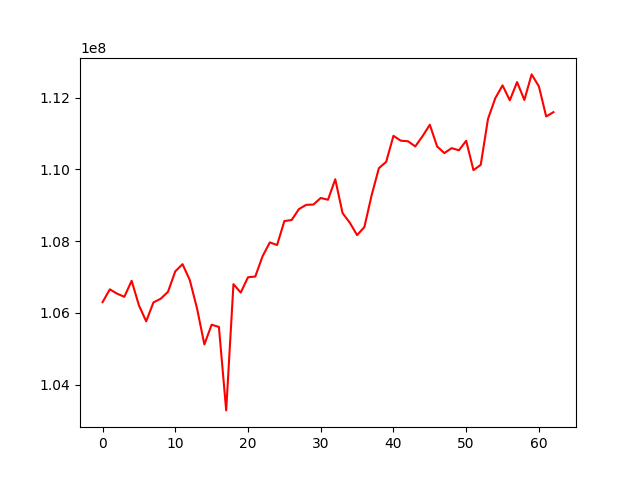

The file beside this chart, header and first rows:
, 0
0, 106295997
1, 106654047
2, 106533437
3, 106445924
4, 106893620
5, 106208354
6, 105762913
7, 106290269
8, 106392115
9, 106585985
10, 107155205
11, 107355732
12, 106910871
13, 106114538
14, 105118429
15, 105667316
16, 105605823
17, 103279039
18, 106798679
19, 106563859
20, 106991416
21, 107010577
22, 107575299
23, 107961696
24, 107889933
25, 108557109
26, 108586440
27, 108891046
28, 109009812
29, 109018594
30, 109201495
31, 109151763
32, 109723164
33, 108780643
34, 108511539
35, 108166627
36, 108389976
37, 109277777
38, 110033289
39, 110209226
40, 110933677
41, 110798700
42, 110781792
43, 110638808
44, 110924066
45, 111242738
46, 110639619
47, 110452305
48, 110590889
49, 110530859
50, 110796098
51, 109977094
52, 110124055
53, 111405922
54, 111982516
55, 112340643
56, 111924545
57, 112432439
58, 111933828
59, 112646528
... 3 more rows
